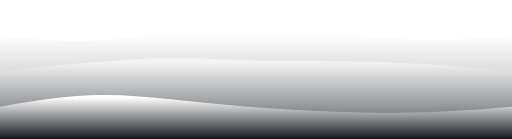
t = 0.00 s
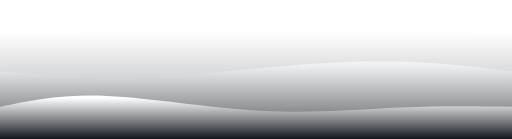
t = 0.75 s
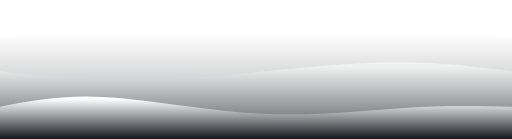
t = 1.25 s
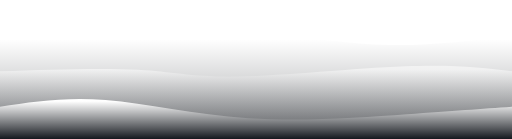
t = 2.00 s
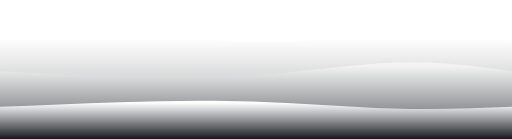
t = 2.75 s
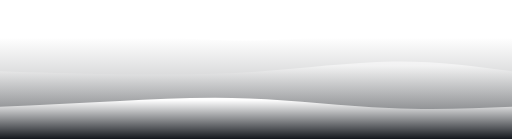
t = 3.25 s

The animated SVG that drew these frames (rendered in a browser with its animation timeline set to each time). Animation: 3 CSS @keyframes rules; one cycle of 4.00 s, repeats indefinitely.

<svg width="100%" height="100%" id="svg" viewBox="0 0 1440 390" xmlns="http://www.w3.org/2000/svg" class="transition duration-300 ease-in-out delay-150"><style>
          .path-0{
            animation:pathAnim-0 4s;
            animation-timing-function: linear;
            animation-iteration-count: infinite;
          }
          @keyframes pathAnim-0{
            0%{
              d: path("M 0,400 C 0,400 0,100 0,100 C 91.07142857142858,109.89285714285714 182.14285714285717,119.78571428571429 294,112 C 405.85714285714283,104.21428571428571 538.5,78.75 686,78 C 833.5,77.25 995.8571428571429,101.21428571428571 1124,109 C 1252.142857142857,116.78571428571429 1346.0714285714284,108.39285714285714 1440,100 C 1440,100 1440,400 1440,400 Z");
            }
            25%{
              d: path("M 0,400 C 0,400 0,100 0,100 C 148.17857142857144,90.82142857142857 296.3571428571429,81.64285714285714 414,78 C 531.6428571428571,74.35714285714286 618.7500000000001,76.25 710,73 C 801.2499999999999,69.75 896.6428571428571,61.35714285714286 1019,65 C 1141.357142857143,68.64285714285714 1290.6785714285716,84.32142857142857 1440,100 C 1440,100 1440,400 1440,400 Z");
            }
            50%{
              d: path("M 0,400 C 0,400 0,100 0,100 C 148.96428571428572,100.67857142857143 297.92857142857144,101.35714285714286 424,99 C 550.0714285714286,96.64285714285714 653.2499999999999,91.25000000000001 761,98 C 868.7500000000001,104.74999999999999 981.0714285714287,123.64285714285714 1095,126 C 1208.9285714285713,128.35714285714286 1324.4642857142858,114.17857142857143 1440,100 C 1440,100 1440,400 1440,400 Z");
            }
            75%{
              d: path("M 0,400 C 0,400 0,100 0,100 C 119.89285714285714,92.71428571428572 239.78571428571428,85.42857142857143 364,94 C 488.2142857142857,102.57142857142857 616.75,127 734,125 C 851.25,123 957.2142857142858,94.57142857142857 1073,86 C 1188.7857142857142,77.42857142857143 1314.392857142857,88.71428571428572 1440,100 C 1440,100 1440,400 1440,400 Z");
            }
            100%{
              d: path("M 0,400 C 0,400 0,100 0,100 C 91.07142857142858,109.89285714285714 182.14285714285717,119.78571428571429 294,112 C 405.85714285714283,104.21428571428571 538.5,78.75 686,78 C 833.5,77.25 995.8571428571429,101.21428571428571 1124,109 C 1252.142857142857,116.78571428571429 1346.0714285714284,108.39285714285714 1440,100 C 1440,100 1440,400 1440,400 Z");
            }
          }</style><defs><linearGradient id="gradient" x1="50%" y1="100%" x2="50%" y2="0%"><stop offset="5%" stop-color="#0d1117"></stop><stop offset="95%" stop-color="#ffffff"></stop></linearGradient></defs><path d="M 0,400 C 0,400 0,100 0,100 C 91.07142857142858,109.89285714285714 182.14285714285717,119.78571428571429 294,112 C 405.85714285714283,104.21428571428571 538.5,78.75 686,78 C 833.5,77.25 995.8571428571429,101.21428571428571 1124,109 C 1252.142857142857,116.78571428571429 1346.0714285714284,108.39285714285714 1440,100 C 1440,100 1440,400 1440,400 Z" stroke="none" stroke-width="0" fill="url(#gradient)" fill-opacity="0.4" class="transition-all duration-300 ease-in-out delay-150 path-0"></path><style>
          .path-1{
            animation:pathAnim-1 4s;
            animation-timing-function: linear;
            animation-iteration-count: infinite;
          }
          @keyframes pathAnim-1{
            0%{
              d: path("M 0,400 C 0,400 0,200 0,200 C 152.89285714285717,184.78571428571428 305.78571428571433,169.57142857142858 417,165 C 528.2142857142857,160.42857142857142 597.75,166.5 708,169 C 818.25,171.5 969.2142857142858,170.42857142857142 1098,175 C 1226.7857142857142,179.57142857142858 1333.392857142857,189.78571428571428 1440,200 C 1440,200 1440,400 1440,400 Z");
            }
            25%{
              d: path("M 0,400 C 0,400 0,200 0,200 C 113.32142857142861,218.53571428571428 226.64285714285722,237.07142857142858 352,236 C 477.3571428571428,234.92857142857142 614.7499999999998,214.25 743,198 C 871.2500000000002,181.75 990.3571428571429,169.92857142857144 1105,171 C 1219.642857142857,172.07142857142856 1329.8214285714284,186.03571428571428 1440,200 C 1440,200 1440,400 1440,400 Z");
            }
            50%{
              d: path("M 0,400 C 0,400 0,200 0,200 C 144.10714285714286,195.21428571428572 288.2142857142857,190.42857142857142 388,196 C 487.7857142857143,201.57142857142858 543.25,217.5 671,215 C 798.75,212.5 998.7857142857142,191.57142857142858 1139,186 C 1279.2142857142858,180.42857142857142 1359.607142857143,190.21428571428572 1440,200 C 1440,200 1440,400 1440,400 Z");
            }
            75%{
              d: path("M 0,400 C 0,400 0,200 0,200 C 85.42857142857142,209.60714285714286 170.85714285714283,219.21428571428572 295,223 C 419.14285714285717,226.78571428571428 581.9999999999999,224.75 725,212 C 868.0000000000001,199.25 991.1428571428573,175.7857142857143 1107,172 C 1222.8571428571427,168.2142857142857 1331.4285714285713,184.10714285714283 1440,200 C 1440,200 1440,400 1440,400 Z");
            }
            100%{
              d: path("M 0,400 C 0,400 0,200 0,200 C 152.89285714285717,184.78571428571428 305.78571428571433,169.57142857142858 417,165 C 528.2142857142857,160.42857142857142 597.75,166.5 708,169 C 818.25,171.5 969.2142857142858,170.42857142857142 1098,175 C 1226.7857142857142,179.57142857142858 1333.392857142857,189.78571428571428 1440,200 C 1440,200 1440,400 1440,400 Z");
            }
          }</style><defs><linearGradient id="gradient" x1="50%" y1="100%" x2="50%" y2="0%"><stop offset="5%" stop-color="#0d1117"></stop><stop offset="95%" stop-color="#ffffff"></stop></linearGradient></defs><path d="M 0,400 C 0,400 0,200 0,200 C 152.89285714285717,184.78571428571428 305.78571428571433,169.57142857142858 417,165 C 528.2142857142857,160.42857142857142 597.75,166.5 708,169 C 818.25,171.5 969.2142857142858,170.42857142857142 1098,175 C 1226.7857142857142,179.57142857142858 1333.392857142857,189.78571428571428 1440,200 C 1440,200 1440,400 1440,400 Z" stroke="none" stroke-width="0" fill="url(#gradient)" fill-opacity="0.53" class="transition-all duration-300 ease-in-out delay-150 path-1"></path><style>
          .path-2{
            animation:pathAnim-2 4s;
            animation-timing-function: linear;
            animation-iteration-count: infinite;
          }
          @keyframes pathAnim-2{
            0%{
              d: path("M 0,400 C 0,400 0,300 0,300 C 94.57142857142858,283.2142857142857 189.14285714285717,266.42857142857144 298,267 C 406.85714285714283,267.57142857142856 530,285.5 673,298 C 816,310.5 978.8571428571429,317.57142857142856 1110,317 C 1241.142857142857,316.42857142857144 1340.5714285714284,308.2142857142857 1440,300 C 1440,300 1440,400 1440,400 Z");
            }
            25%{
              d: path("M 0,400 C 0,400 0,300 0,300 C 85.96428571428572,281.67857142857144 171.92857142857144,263.35714285714283 301,270 C 430.07142857142856,276.64285714285717 602.25,308.25 750,315 C 897.75,321.75 1021.0714285714284,303.64285714285717 1132,297 C 1242.9285714285716,290.35714285714283 1341.4642857142858,295.17857142857144 1440,300 C 1440,300 1440,400 1440,400 Z");
            }
            50%{
              d: path("M 0,400 C 0,400 0,300 0,300 C 91.71428571428572,286 183.42857142857144,272 297,281 C 410.57142857142856,290 546.0000000000001,322.00000000000006 698,332 C 849.9999999999999,341.99999999999994 1018.5714285714287,330 1145,321 C 1271.4285714285713,312 1355.7142857142858,306 1440,300 C 1440,300 1440,400 1440,400 Z");
            }
            75%{
              d: path("M 0,400 C 0,400 0,300 0,300 C 116.92857142857142,298.5 233.85714285714283,297 351,289 C 468.14285714285717,281 585.5000000000001,266.5 710,269 C 834.4999999999999,271.5 966.1428571428571,291 1089,299 C 1211.857142857143,307 1325.9285714285716,303.5 1440,300 C 1440,300 1440,400 1440,400 Z");
            }
            100%{
              d: path("M 0,400 C 0,400 0,300 0,300 C 94.57142857142858,283.2142857142857 189.14285714285717,266.42857142857144 298,267 C 406.85714285714283,267.57142857142856 530,285.5 673,298 C 816,310.5 978.8571428571429,317.57142857142856 1110,317 C 1241.142857142857,316.42857142857144 1340.5714285714284,308.2142857142857 1440,300 C 1440,300 1440,400 1440,400 Z");
            }
          }</style><defs><linearGradient id="gradient" x1="50%" y1="100%" x2="50%" y2="0%"><stop offset="5%" stop-color="#0d1117"></stop><stop offset="95%" stop-color="#ffffff"></stop></linearGradient></defs><path d="M 0,400 C 0,400 0,300 0,300 C 94.57142857142858,283.2142857142857 189.14285714285717,266.42857142857144 298,267 C 406.85714285714283,267.57142857142856 530,285.5 673,298 C 816,310.5 978.8571428571429,317.57142857142856 1110,317 C 1241.142857142857,316.42857142857144 1340.5714285714284,308.2142857142857 1440,300 C 1440,300 1440,400 1440,400 Z" stroke="none" stroke-width="0" fill="url(#gradient)" fill-opacity="1" class="transition-all duration-300 ease-in-out delay-150 path-2"></path></svg>
